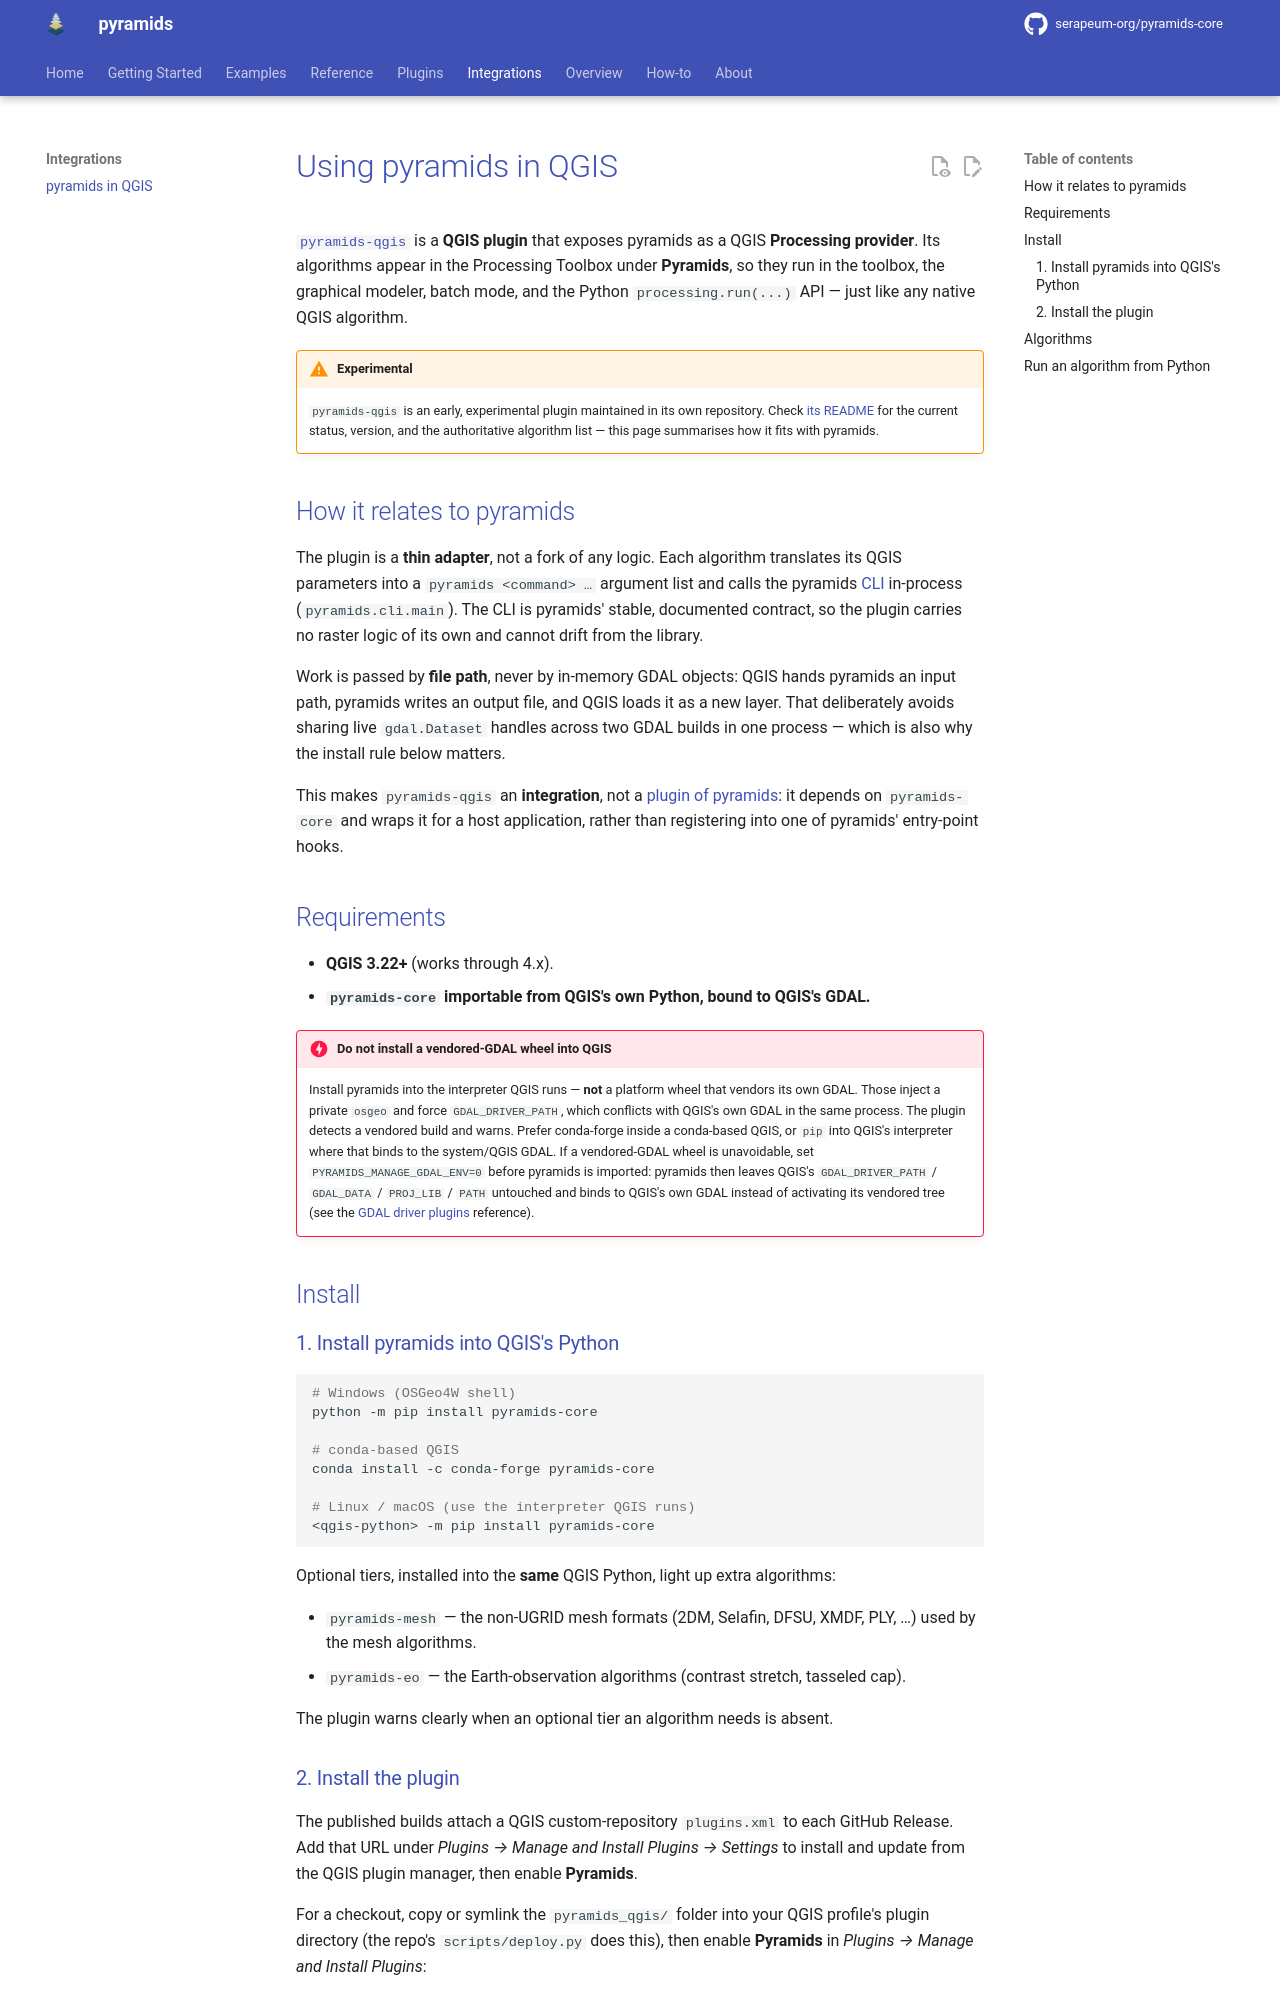

repository: serapeum-org/pyramids-core · page: main/integrations/qgis/index.html · generator: mkdocs

# Using pyramids in QGIS

[`pyramids-qgis`](https://github.com/serapeum-org/pyramids-qgis) is a **QGIS plugin** that exposes pyramids as a
QGIS **Processing provider**. Its algorithms appear in the Processing Toolbox under **Pyramids**, so they run in
the toolbox, the graphical modeler, batch mode, and the Python `processing.run(...)` API — just like any native
QGIS algorithm.

!!! warning "Experimental"
    `pyramids-qgis` is an early, experimental plugin maintained in its own repository. Check
    [its README](https://github.com/serapeum-org/pyramids-qgis) for the current status, version, and the
    authoritative algorithm list — this page summarises how it fits with pyramids.

## How it relates to pyramids

The plugin is a **thin adapter**, not a fork of any logic. Each algorithm translates its QGIS parameters into a
`pyramids <command> …` argument list and calls the pyramids [CLI](../reference/cli.md) in-process
(`pyramids.cli.main`). The CLI is pyramids' stable, documented contract, so the plugin carries no raster logic of
its own and cannot drift from the library.

Work is passed by **file path**, never by in-memory GDAL objects: QGIS hands pyramids an input path, pyramids
writes an output file, and QGIS loads it as a new layer. That deliberately avoids sharing live `gdal.Dataset`
handles across two GDAL builds in one process — which is also why the install rule below matters.

This makes `pyramids-qgis` an **integration**, not a [plugin of pyramids](../plugins.md): it depends on
`pyramids-core` and wraps it for a host application, rather than registering into one of pyramids' entry-point
hooks.

## Requirements

- **QGIS 3.22+** (works through 4.x).
- **`pyramids-core` importable from QGIS's own Python, bound to QGIS's GDAL.**

!!! danger "Do not install a vendored-GDAL wheel into QGIS"
    Install pyramids into the interpreter QGIS runs — **not** a platform wheel that vendors its own GDAL. Those
    inject a private `osgeo` and force `GDAL_DRIVER_PATH`, which conflicts with QGIS's own GDAL in the same
    process. The plugin detects a vendored build and warns. Prefer conda-forge inside a conda-based QGIS, or
    `pip` into QGIS's interpreter where that binds to the system/QGIS GDAL. If a vendored-GDAL wheel is
    unavoidable, set `PYRAMIDS_MANAGE_GDAL_ENV=0` before pyramids is imported: pyramids then leaves QGIS's
    `GDAL_DRIVER_PATH` / `GDAL_DATA` / `PROJ_LIB` / `PATH` untouched and binds to QGIS's own GDAL instead of
    activating its vendored tree (see the [GDAL driver plugins](../reference/gdal-driver-plugins.md) reference).

## Install
